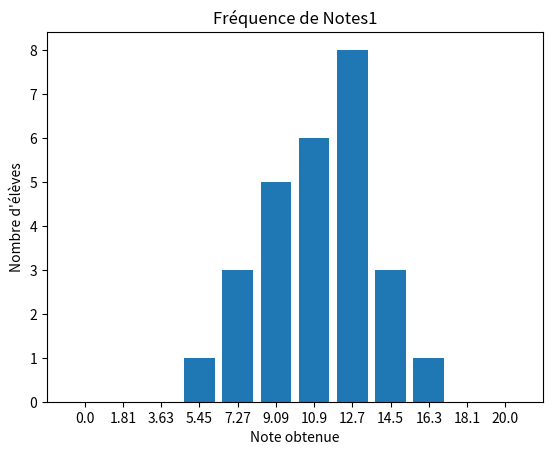

The matplotlib source for this figure: (Note: this script raises an exception after producing the figure.)
import numpy as np
import matplotlib.pyplot as plt
import sys

y1 = [0,0,0,1,3,5,6,8,3,1,0,0]

names = [str(i*20/11)[:4] for i in range(12)]

plt.bar(names, y1)
plt.title("Fréquence de Notes1")
plt.ylabel("Nombre d'élèves")
plt.xlabel("Note obtenue")
plt.savefig("./../diag_barre_notes_1")

